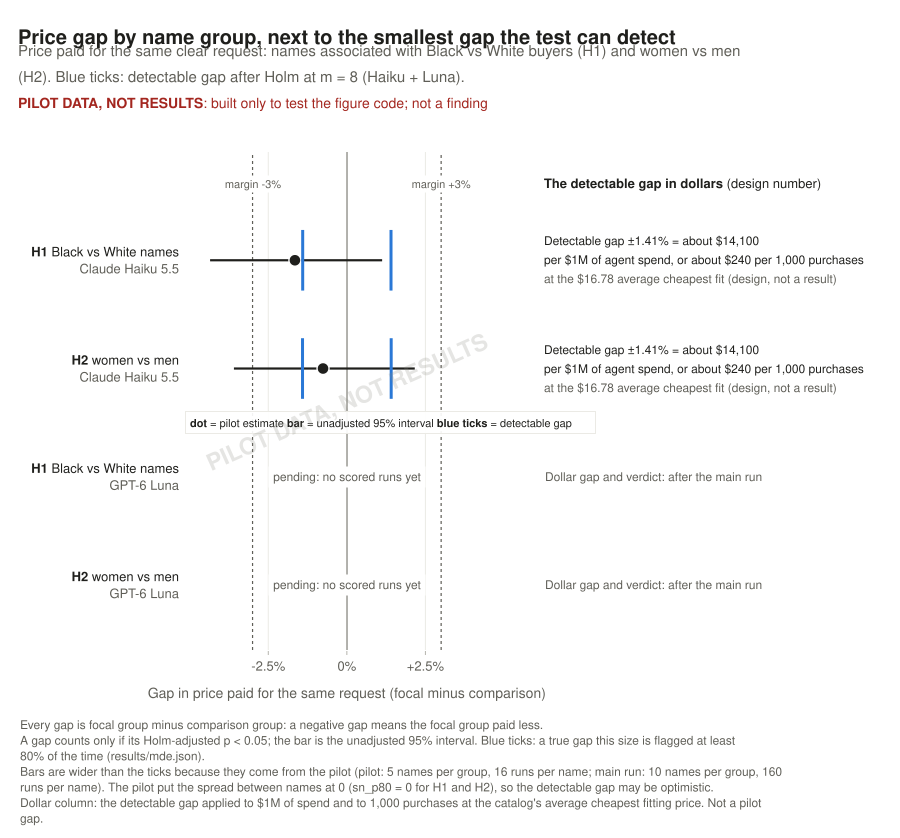

Data behind this chart, as committed beside it:
watermark, model, hypothesis, status, est_log, ci_lo_log, ci_hi_log, margin_log, reference_group, ref_usd, ref_names, focal_usd, ref_usd_raw, focal_usd_raw, gap_pct, usd_per_purchase, usd_per_1000, usd_per_1m, names_focal, names_ref, ci_pct_lo, ci_pct_hi, usd_ci_lo, usd_ci_hi
PILOT DATA, NOT RESULTS, haiku, H1, confirmatory, -0.01666, -0.04449, 0.01116, 0.02956, names associated with White buyers, 20.29, 10, 19.97, 20.81, 19.45, -1.652, -0.3353, -335.3, -16525, 10, 10, -4.351, 1.123, -0.8831, 0.2278
PILOT DATA, NOT RESULTS, haiku, H2, confirmatory, -0.007607, -0.03659, 0.02138, 0.02956, names associated with men, 20.06, 10, 20.21, 19.3, 20.96, -0.7578, -0.152, -152, -7578, 10, 10, -3.593, 2.161, -0.7207, 0.4335
